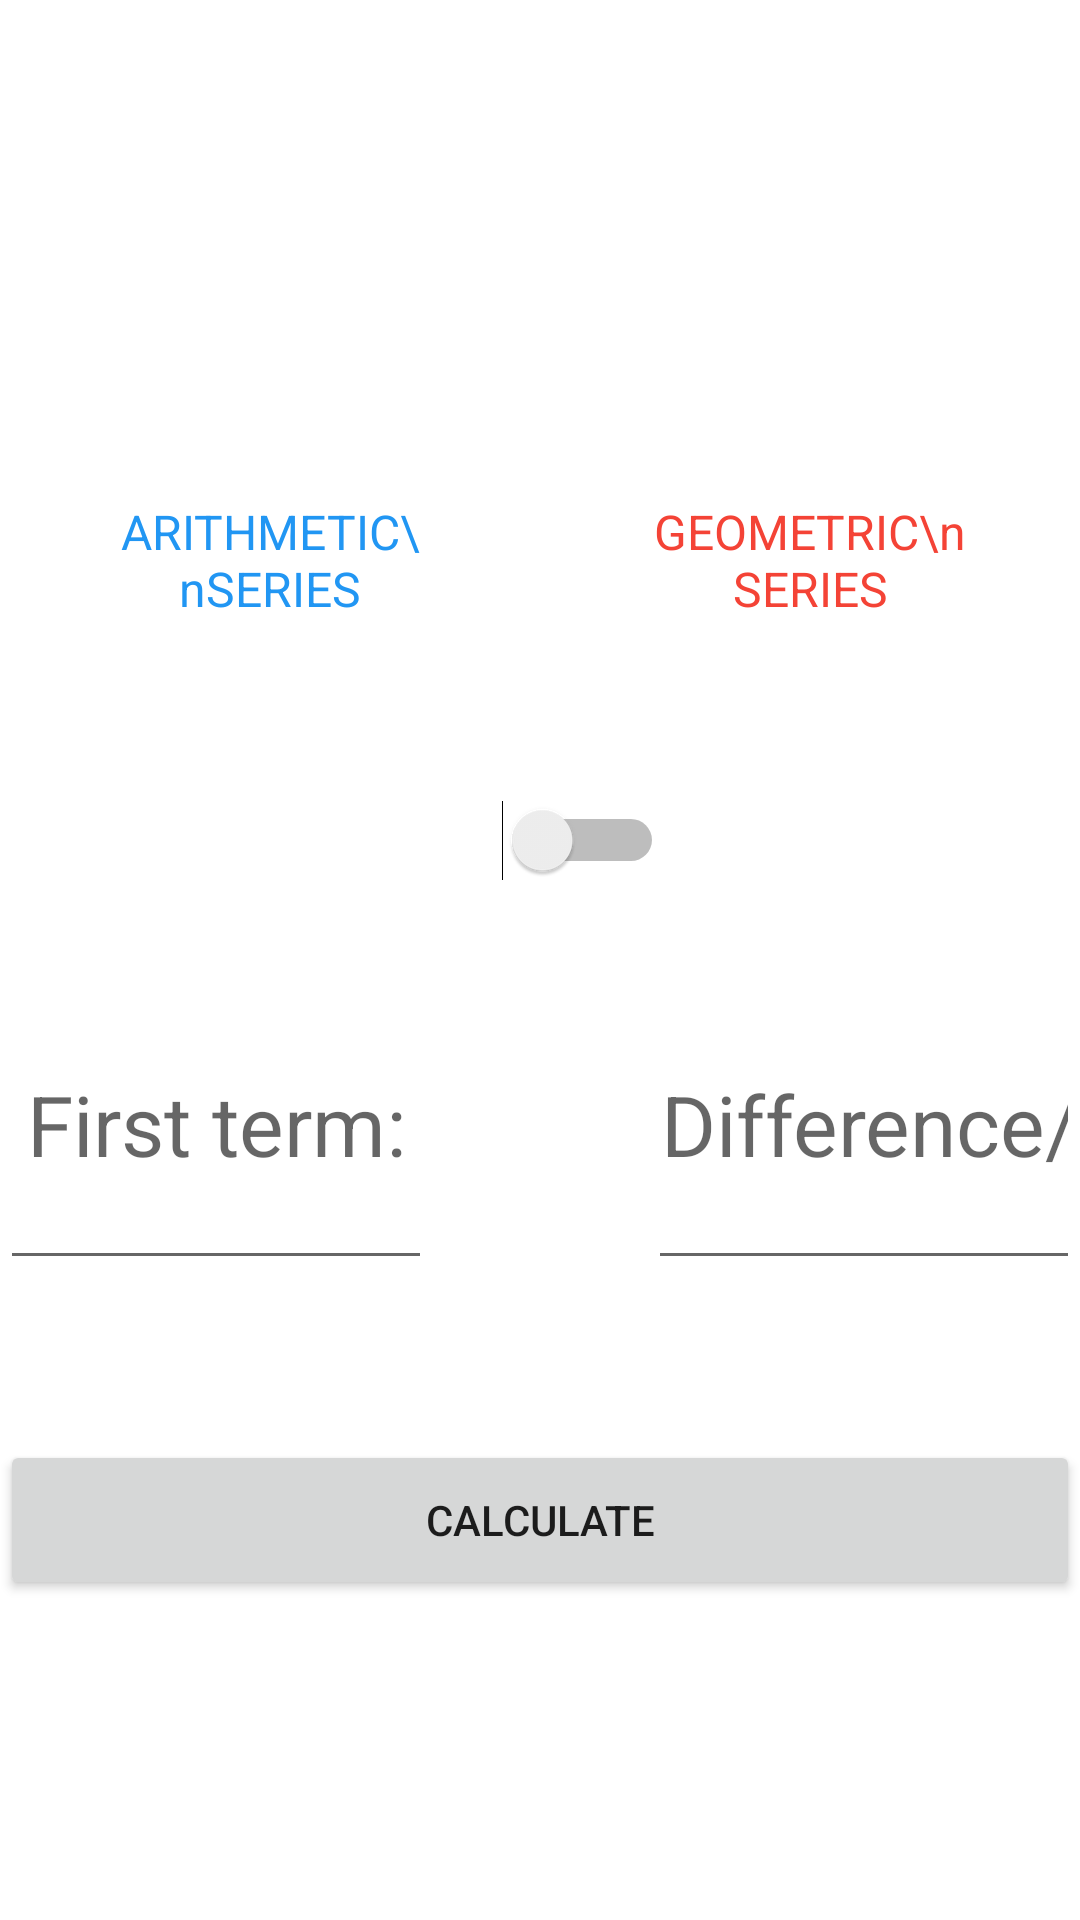

Android layout source for this screen:
<!-- AndroidManifest.xml: application theme Theme.ListViewSdarot2 -->
<!-- res/layout/activity_main.xml -->
<?xml version="1.0" encoding="utf-8"?>
<LinearLayout xmlns:android="http://schemas.android.com/apk/res/android"
    xmlns:app="http://schemas.android.com/apk/res-auto"
    xmlns:tools="http://schemas.android.com/tools"
    android:id="@+id/LinearLayout"
    android:layout_width="match_parent"
    android:layout_height="match_parent"
    android:orientation="horizontal"
    tools:context=".MainActivity">

    <LinearLayout
        android:layout_width="0dp"
        android:layout_height="match_parent"
        android:layout_weight="10"
        android:orientation="vertical">

        <Space
            android:layout_width="match_parent"
            android:layout_height="0dp"
            android:layout_weight="2" />

        <LinearLayout
            android:layout_width="match_parent"
            android:layout_height="0dp"
            android:layout_weight="3"
            android:orientation="horizontal">

            <Space
                android:layout_width="0dp"
                android:layout_height="match_parent"
                android:layout_weight="0.5" />

            <TextView
                android:id="@+id/arithmetic"
                android:layout_width="0dp"
                android:layout_height="match_parent"
                android:layout_weight="1.5"
                android:gravity="center"
                android:text="ARITHMETIC\nSERIES"
                android:textColor="#2196F3"
                android:textSize="16sp" />

            <Space
                android:layout_width="0dp"
                android:layout_height="match_parent"
                android:layout_weight="1" />

            <TextView
                android:id="@+id/geometric"
                android:layout_width="0dp"
                android:layout_height="match_parent"
                android:layout_weight="1.5"
                android:gravity="center"
                android:text="GEOMETRIC\nSERIES"
                android:textColor="#F44336"
                android:textSize="16sp" />

            <Space
                android:layout_width="0dp"
                android:layout_height="match_parent"
                android:layout_weight="0.5" />

        </LinearLayout>

        <LinearLayout
            android:layout_width="match_parent"
            android:layout_height="0dp"
            android:layout_weight="1"
            android:orientation="horizontal">

            <Space
                android:layout_width="0dp"
                android:layout_height="match_parent"
                android:layout_weight="1" />

            <Switch
                android:id="@+id/switch1"
                android:layout_width="0dp"
                android:layout_height="match_parent"
                android:layout_weight="1"
                android:gravity="left"
                android:textOff='""'
                android:textOn='""' />

            <Space
                android:layout_width="0dp"
                android:layout_height="match_parent"
                android:layout_weight="1.25" />
        </LinearLayout>

        <LinearLayout
            android:layout_width="match_parent"
            android:layout_height="0dp"
            android:layout_weight="2"
            android:orientation="horizontal">

            <EditText
                android:id="@+id/a1"
                android:layout_width="0dp"
                android:layout_height="match_parent"
                android:layout_weight="2"
                android:ems="10"
                android:gravity="center"
                android:hint="First term:"
                android:inputType="numberDecimal|numberSigned"
                android:textSize="28sp" />

            <Space
                android:layout_width="0dp"
                android:layout_height="match_parent"
                android:layout_weight="1" />

            <EditText
                android:id="@+id/m"
                android:layout_width="0dp"
                android:layout_height="match_parent"
                android:layout_weight="2"
                android:ems="10"
                android:gravity="center"
                android:hint="Difference/\nMultiplier:"
                android:inputType="numberDecimal|numberSigned"
                android:textSize="28sp" />
        </LinearLayout>

        <Space
            android:layout_width="match_parent"
            android:layout_height="0dp"
            android:layout_weight="1" />

        <Button
            android:id="@+id/results"
            android:layout_width="match_parent"
            android:layout_height="0dp"
            android:layout_weight="1"
            android:onClick="calculate"
            android:text="CALCULATE" />

        <Space
            android:layout_width="match_parent"
            android:layout_height="0dp"
            android:layout_weight="2" />

    </LinearLayout>

</LinearLayout>
<!-- resources referenced by this layout -->
<resources>
  <style name="Theme.ListViewSdarot2" parent="Theme.MaterialComponents.DayNight.DarkActionBar">
          
          <item name="colorPrimary">@color/purple_500</item>
          <item name="colorPrimaryVariant">@color/purple_700</item>
          <item name="colorOnPrimary">@color/white</item>
          
          <item name="colorSecondary">@color/teal_200</item>
          <item name="colorSecondaryVariant">@color/teal_700</item>
          <item name="colorOnSecondary">@color/black</item>
          
          <item name="android:statusBarColor" tools:targetApi="l">?attr/colorPrimaryVariant</item>
          
      </style>
  <!-- not gathered from this repository: default colours our renderer supplied (Android Studio template values) -->
  <color name="purple_500">#FF6200EE</color>
  <color name="purple_700">#FF3700B3</color>
  <color name="teal_200">#FF03DAC5</color>
  <color name="teal_700">#FF018786</color>
  <color name="black">#FF000000</color>
  <color name="white">#FFFFFFFF</color>
</resources>
